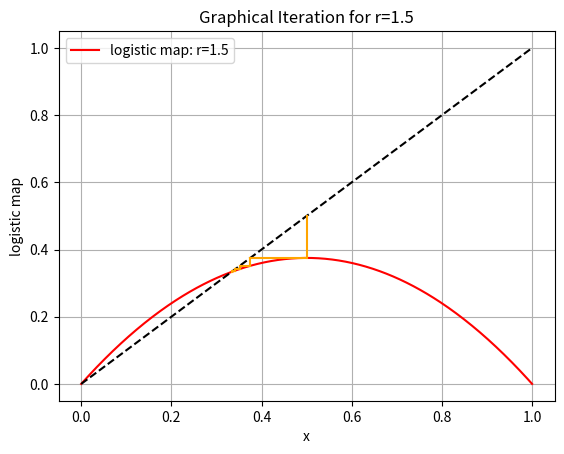
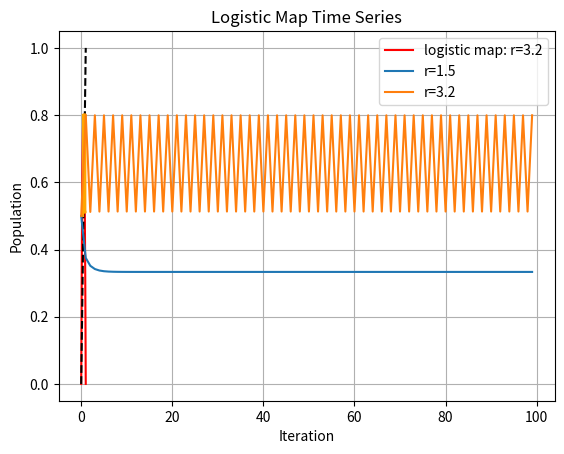

The matplotlib source for these figures, in order:
import numpy as np
import matplotlib.pyplot as plt

def logistic_map(r, x):
    return r * x * (1 - x)

def plot_logistic_map(r, x0, iterations):
    x = np.zeros(iterations)
    x[0] = x0

    for i in range(1, iterations):
        x[i] = logistic_map(r, x[i-1])

    return x

def plot_graphical_iteration(r, x0, iterations, color):
    x = np.linspace(0, 1, 400)
    y = logistic_map(r, x)
    
    fig, ax = plt.subplots()
    ax.plot(x, y, 'r', label=f'logistic map: r={r}')
    ax.plot(x, x, 'k--')

    x_val = x0
    for _ in range(iterations):
        y_val = logistic_map(r, x_val)
        ax.plot([x_val, x_val], [x_val, y_val], color=color)
        ax.plot([x_val, y_val], [y_val, y_val], color=color)
        x_val = y_val

    ax.set_xlabel('x')
    ax.set_ylabel('logistic map')
    ax.set_title(f'Graphical Iteration for r={r}')
    ax.legend()
    plt.grid(True)
    plt.show()

# Parameters
r_values = [1.5, 3.2]
x0 = 0.5
iterations = 100

# Plotting for different r values
for r in r_values:
    plot_graphical_iteration(r, x0, 20, 'orange')

# Time-series plot
for r in r_values:
    x = plot_logistic_map(r, x0, iterations)
    plt.plot(x, label=f'r={r}')

plt.xlabel('Iteration')
plt.ylabel('Population')
plt.title('Logistic Map Time Series')
plt.legend()
plt.grid(True)
plt.show()
